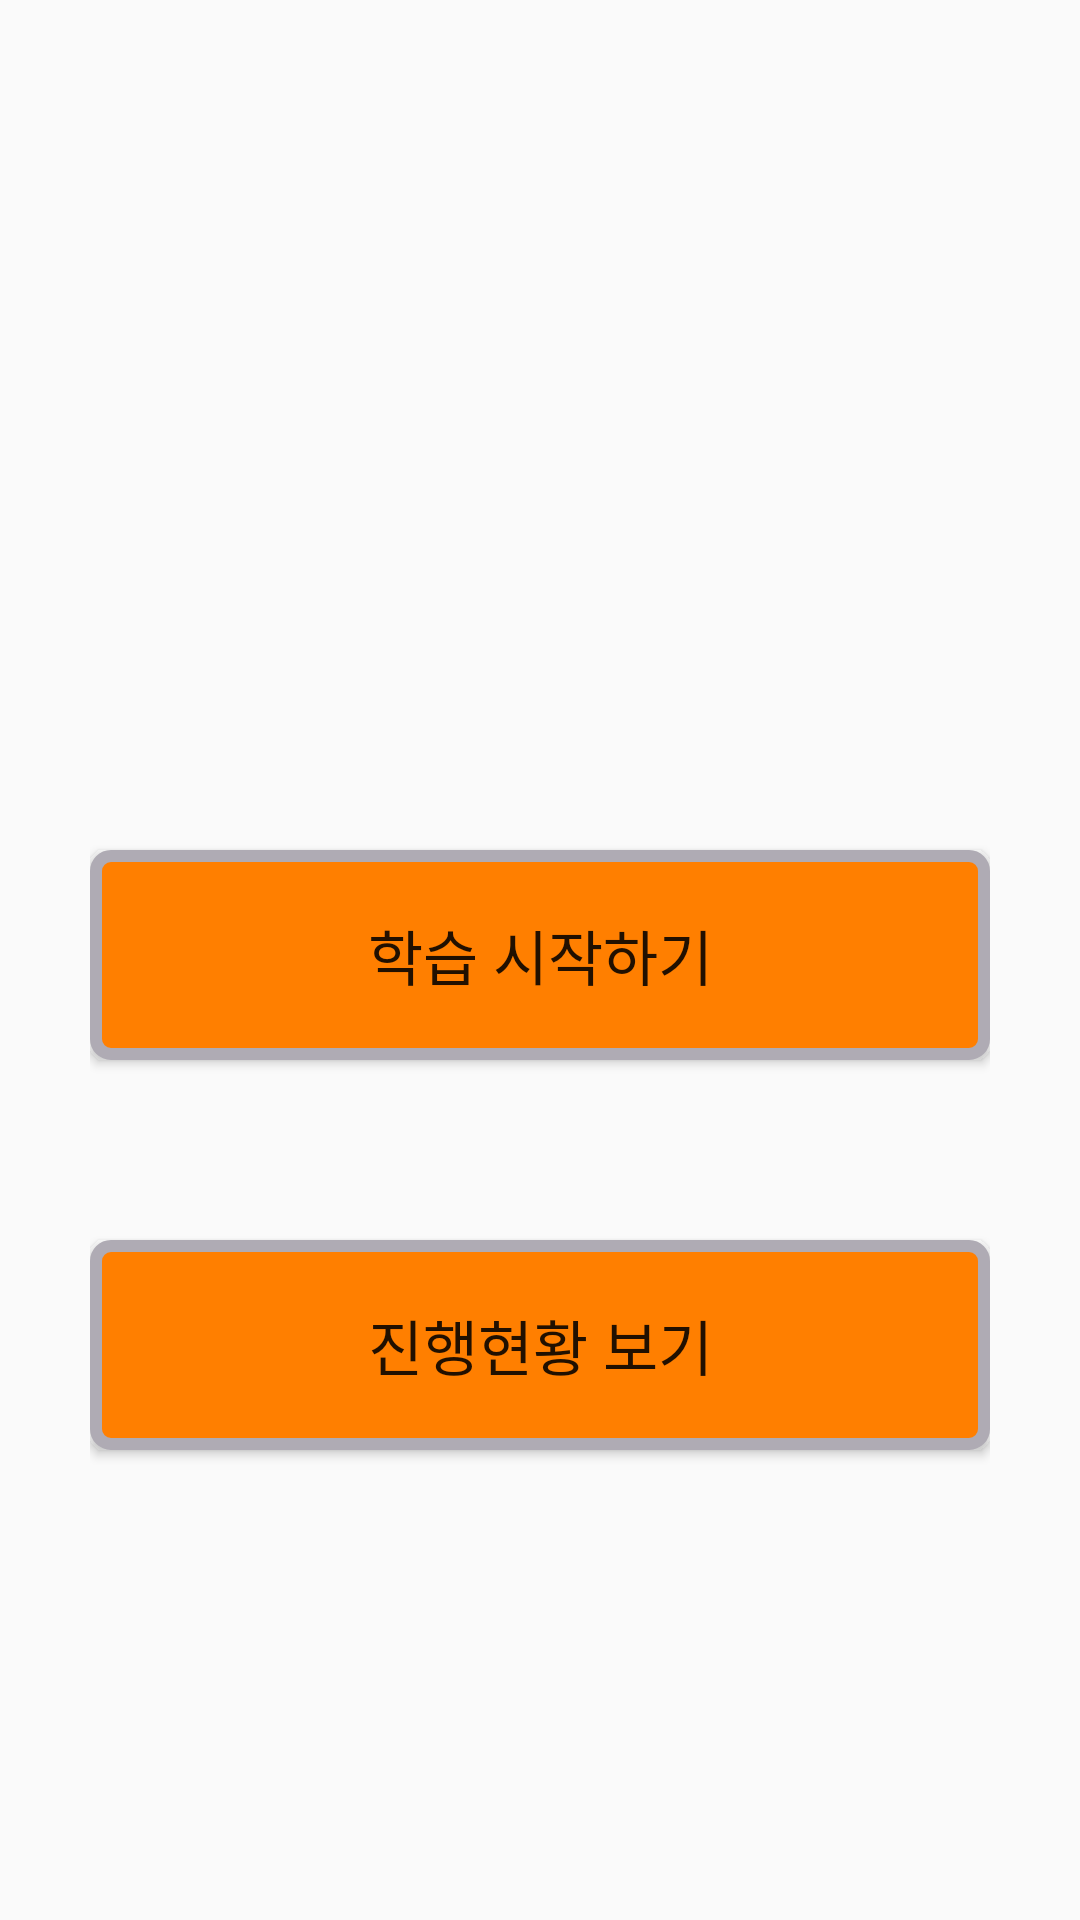

The Android layout XML behind this screen, and the referenced resources:
<!-- AndroidManifest.xml: application theme AppTheme -->
<!-- res/layout/activity_select_mode.xml -->
<?xml version="1.0" encoding="utf-8"?>
<LinearLayout xmlns:android="http://schemas.android.com/apk/res/android"
    android:layout_width="match_parent"
    android:layout_height="match_parent"
    android:gravity="center"
    android:orientation="vertical"
    android:padding="30dp">

    <TextView
        android:id="@+id/textView"
        android:layout_width="wrap_content"
        android:layout_height="wrap_content"
        android:layout_marginBottom="60dp"
        android:text=""
        android:textSize="50sp"
        android:textStyle="bold" />

    <Button
        android:id="@+id/start_button"
        android:layout_width="match_parent"
        android:layout_height="70dp"
        android:layout_marginBottom="30dp"
        android:textSize="20sp"
        android:background="@drawable/button"
        android:text="학습 시작하기" />

    <Button
        android:id="@+id/day_status_button"
        android:layout_width="match_parent"
        android:layout_height="70dp"
        android:layout_marginTop="30dp"
        android:textSize="20sp"
        android:background="@drawable/button"
        android:text="진행현황 보기" />
</LinearLayout>
<!-- resources referenced by this layout -->
<resources>
  <!-- drawable button (drawable) -->
  <shape xmlns:android="http://schemas.android.com/apk/res/android">
      <solid android:color="#ff7f00" />
      <stroke android:color="#afabb4" android:width="4dp" />
      <padding android:left="7dp" android:top="7dp"
          android:right="7dp" android:bottom="7dp" />
      <corners android:radius="5dp" />
  </shape>
  <style name="AppTheme" parent="Theme.AppCompat.Light.DarkActionBar">
          
          <item name="colorPrimary">@color/colorPrimary</item>
          <item name="colorPrimaryDark">@color/colorPrimary</item>
          <item name="colorAccent">@color/colorAccent</item>
      </style>
  <color name="colorPrimary">#ff7f00</color>
  <color name="colorAccent">#FF4081</color>
</resources>
